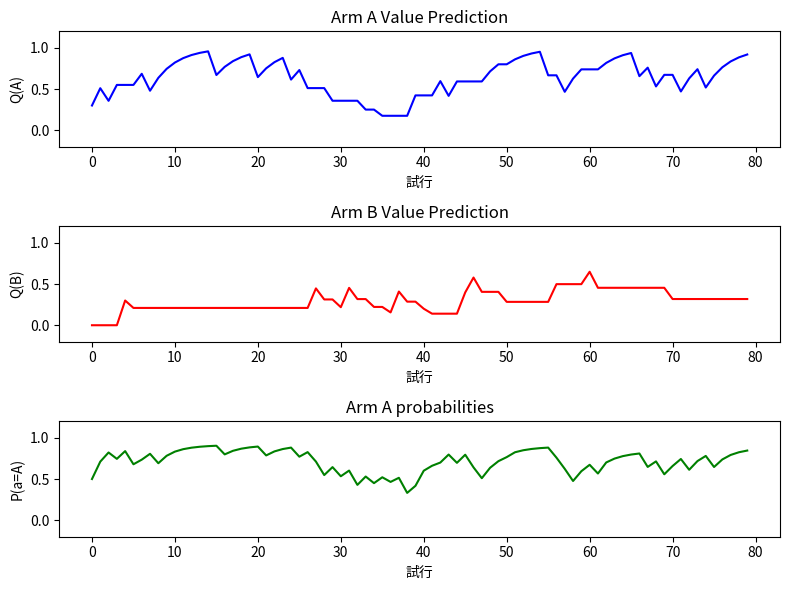

This figure's Python source:
import numpy as np
import random
import matplotlib.pyplot as plt

# このプログラムは各アームの報酬確率を予測するモデル

# バンディット環境を定義
class BanditEnvironment:
    def __init__(self, reward_probs):
        """
        :param reward_probs: 各アームの報酬確率（例: [0.7, 0.3]）
        """
        self.reward_probs = reward_probs

    def pull_arm(self, arm):
        """
        指定されたアームを引き、報酬を返す
        """
        return 1 if random.random() < self.reward_probs[arm] else 0

# RWモデルを実装
class RWModel:
    def __init__(self, num_arms, learning_rate=0.1):
        """
        :param num_arms: アーム（選べるスロットマシン）の数
        :param learning_rate: 学習率 (a)
        """
        self.num_arms = num_arms
        self.learning_rate = learning_rate
        self.values = np.zeros(num_arms)  # 各アームの価値予測する配列用意

    def update(self, arm, reward):
        """
        スロットの価値予測を更新 prediction_error = 報酬予測誤差
        """
        prediction_error = reward - self.values[arm]
        self.values[arm] += self.learning_rate * prediction_error

        return self.values

    def select_action(self, temperature):
        """
        ソフトマックスポリシーで行動を選択
        """
        probabilities_A = 1 / (1 + np.exp(-temperature * (self.values[0] - self.values[1])))
        probabilities_B = 1 - probabilities_A
        probabilities = np.array([probabilities_A, probabilities_B])

        # 確率分布に基づいてアームを選択
        return np.random.choice(len(self.values), p = probabilities), probabilities

# 実験の設定　num_trials: 試行回数, learning_rate: 学習率, temperature: ソフトマックス関数における温度パラメータ
def run_experiment(reward_probs, num_trials=80, learning_rate=0.3, temperature=3.0):
    env = BanditEnvironment(reward_probs)
    agent = RWModel(len(reward_probs), learning_rate)

    probabilities = []
    value = []
    rewards = []
    actions = []
    timevalues = []

    for trial in range(num_trials):
        # action: 選択されたアーム, reward: 報酬
        action,probabilities = agent.select_action(temperature)
        reward = env.pull_arm(action)
        value = agent.update(action, reward)

        rewards.append(reward)
        actions.append(probabilities)
        timevalues.append(value.copy())

    return rewards,actions,agent.values,timevalues

# 実行
reward_probs = [0.7, 0.3]  # 各アームの報酬確率
rewards,actions,final_values,Tvalues = run_experiment(reward_probs)

# 結果の表示
print("累積報酬:", sum(rewards))
print("最終的な価値予測:", final_values)

# グラフの表示
Tvalues = np.array(Tvalues)  # numpy配列に変換
actions = np.array(actions)  # numpy配列に変換
fig, (ax1, ax2, ax3) = plt.subplots(3, 1, figsize=(8, 6))

# アームAの予測値を1つ目のグラフにプロット
ax1.plot(Tvalues[:, 0], label='Arm A', color='blue')
ax1.set_title('Arm A Value Prediction')  # タイトルを設定
ax1.set_ylim(-0.2, 1.2)  # y軸の範囲を設定
ax1.set_xlabel('試行')  # x軸のラベル
ax1.set_ylabel('Q(A)')  # y軸のラベル

# アームBの予測値を2つ目のグラフにプロット
ax2.plot(Tvalues[:, 1], label='Arm B', color='red')
ax2.set_title('Arm B Value Prediction')  # タイトルを設定
ax2.set_ylim(-0.2, 1.2)  # y軸の範囲を設定
ax2.set_xlabel('試行')  # x軸のラベル
ax2.set_ylabel('Q(B)')  # y軸のラベル

# アームA選択確率をグラフにプロット
ax3.plot(actions[:, 0], label='Arm A', color='green')
ax3.set_title('Arm A probabilities')  # タイトルを設定
ax3.set_ylim(-0.2, 1.2)  # y軸の範囲を設定
ax3.set_xlabel('試行')  # x軸のラベル
ax3.set_ylabel('P(a=A)')  # y軸のラベル

# グラフを表示
plt.tight_layout()  # グラフ間の間隔を調整
plt.show()